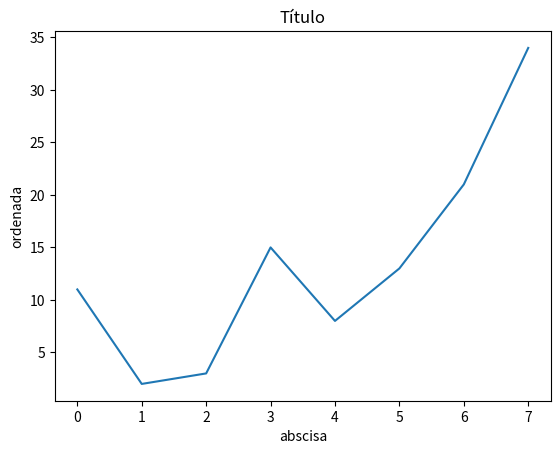

Reproduce this figure in Python.
import matplotlib.pyplot as plt
import numpy as np
lista1 = [11,2,3,15,8,13,21,34]  
# Declara lista1 con 8 valores
plt.plot(lista1)
# Dibuja el gráfico
plt.show()
plt.title("Título")   # Establece el título del gráfico
plt.xlabel("abscisa")   # Establece el título del eje x
plt.ylabel("ordenada")   # Establece el título del eje y